The GitHub repository maamatouhouda-ia/annotation_classification contains a labelled image folder "annotation_classification" with 4 categories: faiencage, fissure degradee, fissure significative, open joint. Examples follow, each with its label.

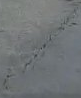
Label: open joint

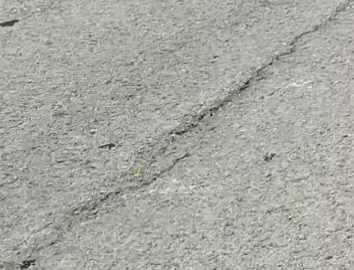
Label: fissure significative

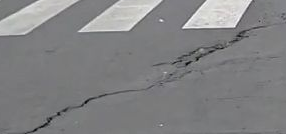
Label: fissure degradee

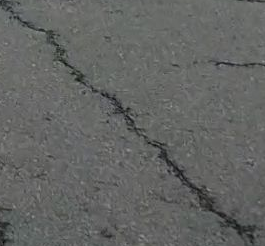
Label: open joint

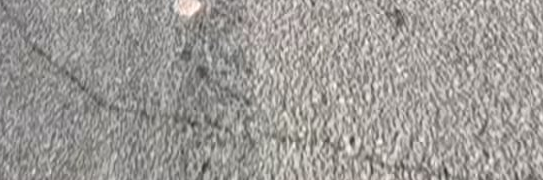
Label: fissure significative

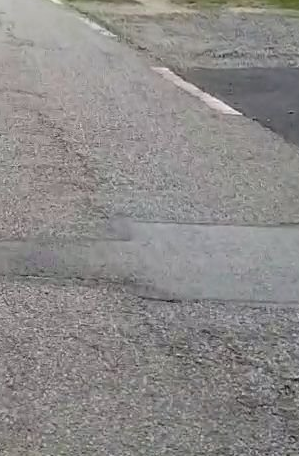
Label: fissure degradee
